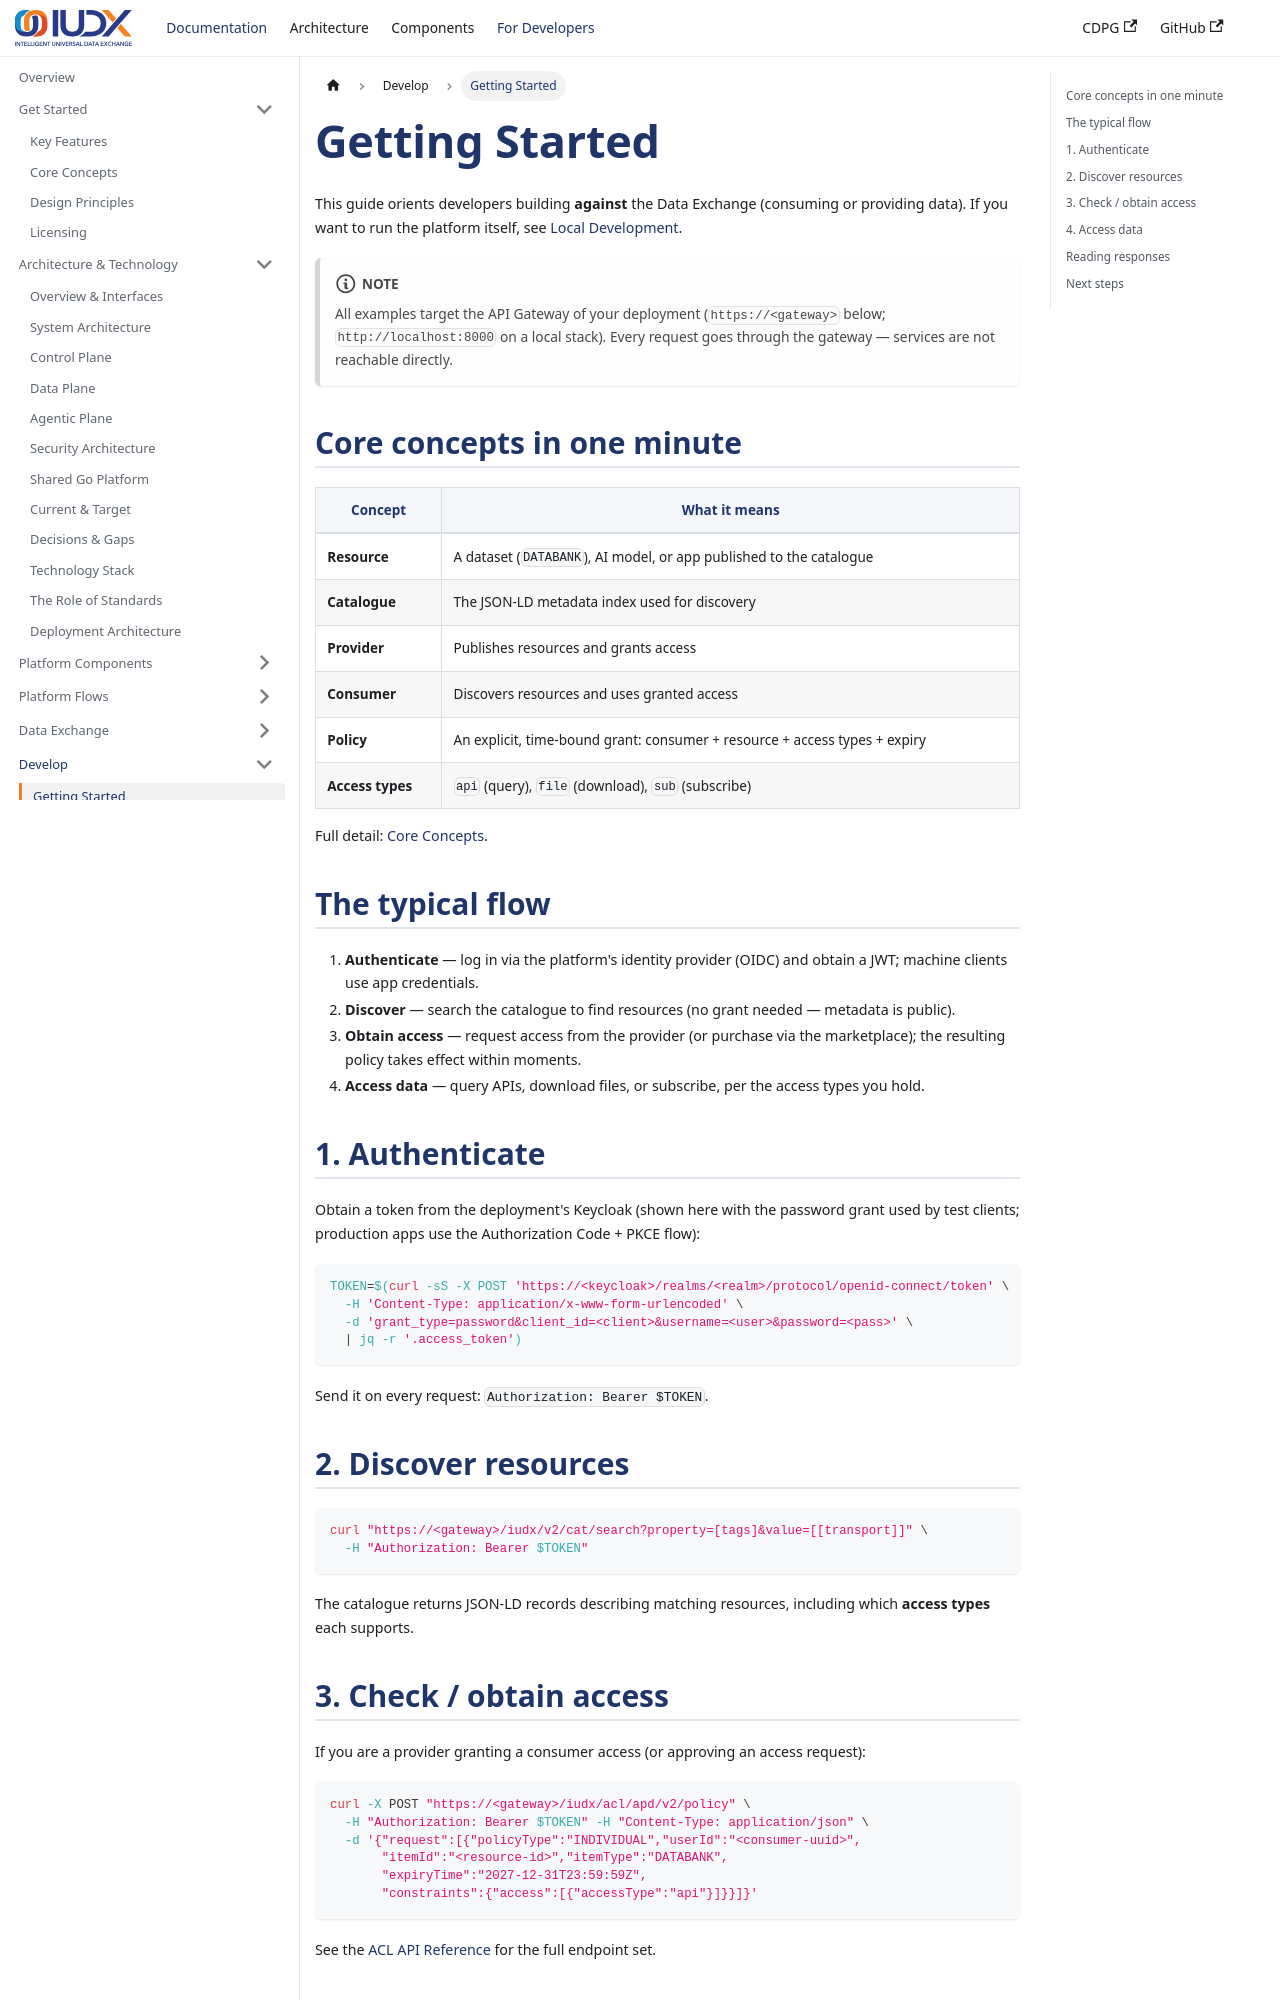

repository: datakaveri/cdpg-docs · page: docs/develop/getting-started/index.html · generator: docusaurus

---
id: getting-started
title: Getting Started
sidebar_label: Getting Started
description: A developer's first steps with the Data Exchange — concepts, authentication, and the path from discovery to data access.
---

# Getting Started

This guide orients developers building **against** the Data Exchange (consuming or providing data). If you want to run the platform itself, see [Local Development](./local-development.md).

:::note
All examples target the API Gateway of your deployment (`https://<gateway>` below; `http://localhost:8000` on a local stack). Every request goes through the gateway — services are not reachable directly.
:::

## Core concepts in one minute

| Concept | What it means |
| --- | --- |
| **Resource** | A dataset (`DATABANK`), AI model, or app published to the catalogue |
| **Catalogue** | The JSON-LD metadata index used for discovery |
| **Provider** | Publishes resources and grants access |
| **Consumer** | Discovers resources and uses granted access |
| **Policy** | An explicit, time-bound grant: consumer + resource + access types + expiry |
| **Access types** | `api` (query), `file` (download), `sub` (subscribe) |

Full detail: [Core Concepts](../concepts/core-concepts.md).

## The typical flow

1. **Authenticate** — log in via the platform's identity provider (OIDC) and obtain a JWT; machine clients use app credentials.
2. **Discover** — search the catalogue to find resources (no grant needed — metadata is public).
3. **Obtain access** — request access from the provider (or purchase via the marketplace); the resulting policy takes effect within moments.
4. **Access data** — query APIs, download files, or subscribe, per the access types you hold.

## 1. Authenticate

Obtain a token from the deployment's Keycloak (shown here with the password grant used by test clients; production apps use the Authorization Code + PKCE flow):

```bash
TOKEN=$(curl -sS -X POST 'https://<keycloak>/realms/<realm>/protocol/openid-connect/token' \
  -H 'Content-Type: application/x-www-form-urlencoded' \
  -d 'grant_type=password&client_id=<client>&username=<user>&password=<pass>' \
  | jq -r '.access_token')
```

Send it on every request: `Authorization: Bearer $TOKEN`.

## 2. Discover resources

```bash
curl "https://<gateway>/iudx/v2/cat/search?property=[tags]&value=[[transport]]" \
  -H "Authorization: Bearer $TOKEN"
```

The catalogue returns JSON-LD records describing matching resources, including which **access types** each supports.
